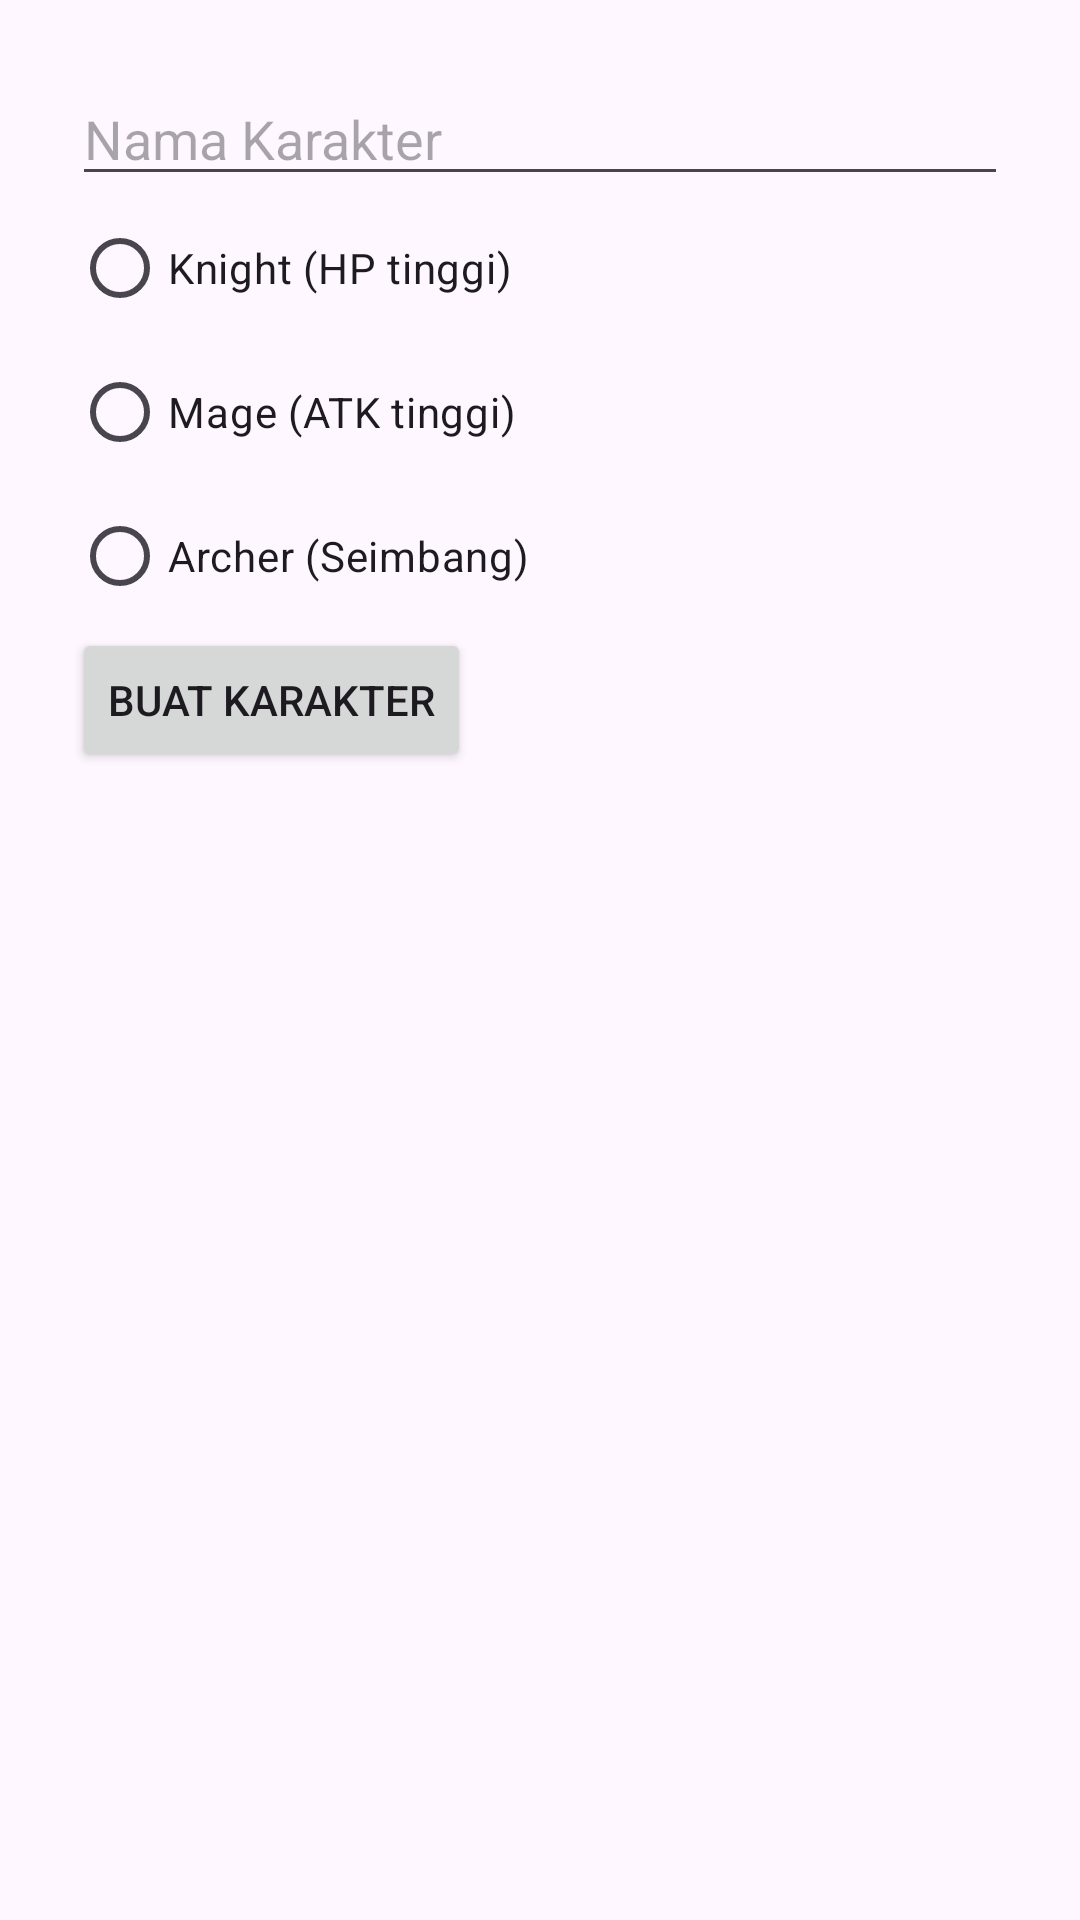

Produce the Android XML layout that renders to this screen, including the resource entries it uses.
<!-- AndroidManifest.xml: application theme Theme.Velundra -->
<!-- res/layout/activity_choose_class.xml -->
<?xml version="1.0" encoding="utf-8"?>
<LinearLayout xmlns:android="http://schemas.android.com/apk/res/android"
    android:id="@+id/layout_root"
    android:layout_width="match_parent"
    android:layout_height="match_parent"
    android:orientation="vertical"
    android:padding="24dp">

    <EditText
        android:id="@+id/etName"
        android:layout_width="match_parent"
        android:layout_height="wrap_content"
        android:hint="Nama Karakter" />

    <RadioGroup
        android:layout_width="wrap_content"
        android:layout_height="wrap_content"
        android:orientation="vertical">

        <RadioButton
            android:id="@+id/rbKnight"
            android:layout_width="wrap_content"
            android:layout_height="wrap_content"
            android:text="Knight (HP tinggi)" />

        <RadioButton
            android:id="@+id/rbMage"
            android:layout_width="wrap_content"
            android:layout_height="wrap_content"
            android:text="Mage (ATK tinggi)" />

        <RadioButton
            android:id="@+id/rbArcher"
            android:layout_width="wrap_content"
            android:layout_height="wrap_content"
            android:text="Archer (Seimbang)" />
    </RadioGroup>

    <Button
        android:id="@+id/btnCreate"
        android:layout_width="wrap_content"
        android:layout_height="wrap_content"
        android:text="Buat Karakter" />
</LinearLayout>
<!-- resources referenced by this layout -->
<resources>
  <style name="Theme.Velundra" parent="Base.Theme.Velundra" />
  <style name="Base.Theme.Velundra" parent="Theme.Material3.DayNight.NoActionBar">
          
          
          <item name="colorPrimary">#FF9800</item>
          <item name="colorSecondary">#A36100</item>
          <item name="colorPrimaryContainer">#FF9800</item>
  
      </style>
</resources>
